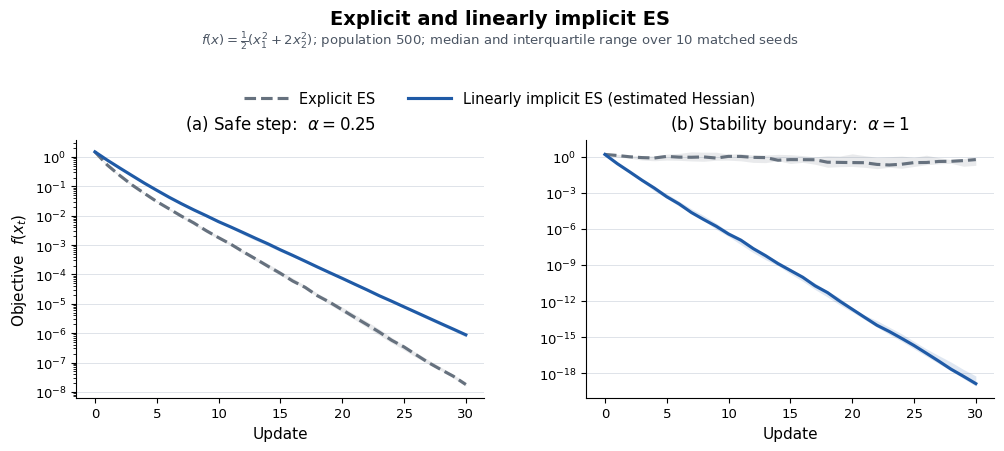

This chart was generated by the following Python code: (Note: this script raises an exception after producing the figure.)
#!/usr/bin/env python3
"""Minimal explicit-versus-implicit ES experiment on a convex quadratic.

The experiment intentionally has only two optimization methods:

* explicit ES: ``x <- x - alpha * g_hat``;
* linearly implicit ES: ``x <- x - alpha * g_hat / (1 + alpha * h_hat)``.

Both ``g_hat`` and the diagonal ``h_hat`` are raw-return Monte Carlo
estimates.  The Hessian estimator uses antithetic pair sums and a
leave-one-pair-out baseline.  There is no replay, trust region, additive
damping, projection, clipping, rank transform, or exact-curvature oracle.
"""

from __future__ import annotations

import argparse
import csv
import hashlib
import json
import os
import platform
from dataclasses import asdict, dataclass
from datetime import datetime, timezone
from pathlib import Path
from typing import Any, Iterable, Sequence

import matplotlib

matplotlib.use("Agg", force=True)
import matplotlib.pyplot as plt  # noqa: E402
import numpy as np  # noqa: E402


EXPERIMENT_VERSION = "1.2.0"
METHODS = ("explicit_es", "linearized_implicit_es")
METHOD_LABELS = {
    "explicit_es": "Explicit ES",
    "linearized_implicit_es": "Linearly implicit ES (estimated Hessian)",
}
RUN_FIELDS = ("seed", "alpha", "method", "update", "x1", "x2", "loss")
CURVATURE_FIELDS = (
    "seed",
    "alpha",
    "update",
    "h11_estimate",
    "h22_estimate",
    "h11_true",
    "h22_true",
    "h11_error",
    "h22_error",
    "denominator_1",
    "denominator_2",
    "implicit_multiplier_1",
    "implicit_multiplier_2",
)


@dataclass(frozen=True)
class ExperimentConfig:
    """Complete configuration for the advisor-facing experiment."""

    population_size: int = 500
    iterations: int = 30
    alphas: tuple[float, float] = (0.25, 1.0)
    seeds: tuple[int, ...] = tuple(range(10))
    sigma: float = 0.1
    hessian_diagonal: tuple[float, float] = (1.0, 2.0)
    initial_point: tuple[float, float] = (1.0, 1.0)
    optimum_point: tuple[float, float] = (0.0, 0.0)
    problem_name: str = "origin"
    master_seed: int = 20260715

    def validate(self) -> None:
        if self.population_size < 4 or self.population_size % 2:
            raise ValueError("population_size must be even and at least four")
        if self.iterations < 1:
            raise ValueError("iterations must be positive")
        if len(self.alphas) != 2 or any(alpha <= 0.0 for alpha in self.alphas):
            raise ValueError("alphas must contain two positive step sizes")
        if not self.alphas[0] < self.alphas[1]:
            raise ValueError("alphas must be ordered as safe then large")
        if not self.seeds or any(seed < 0 for seed in self.seeds):
            raise ValueError("seeds must be nonempty and nonnegative")
        if len(set(self.seeds)) != len(self.seeds):
            raise ValueError("seeds must be unique")
        if self.sigma <= 0.0:
            raise ValueError("sigma must be positive")
        if len(self.hessian_diagonal) != 2 or any(
            value <= 0.0 for value in self.hessian_diagonal
        ):
            raise ValueError("the two Hessian eigenvalues must be positive")
        if len(self.initial_point) != 2:
            raise ValueError("initial_point must be two dimensional")
        if len(self.optimum_point) != 2:
            raise ValueError("optimum_point must be two dimensional")
        if self.problem_name not in {"origin", "shifted"}:
            raise ValueError("problem_name must be 'origin' or 'shifted'")


@dataclass(frozen=True)
class MonteCarloEstimate:
    gradient: np.ndarray
    hessian_diagonal: np.ndarray


@dataclass(frozen=True)
class ExperimentResult:
    runs: tuple[dict[str, Any], ...]
    curvature: tuple[dict[str, Any], ...]


def config_for_problem(problem: str) -> ExperimentConfig:
    """Return the fixed advisor-facing protocol for a named quadratic."""
    if problem == "origin":
        return ExperimentConfig()
    if problem == "shifted":
        return ExperimentConfig(
            initial_point=(3.0, 0.0),
            optimum_point=(2.0, -1.0),
            problem_name="shifted",
        )
    raise ValueError("problem must be 'origin' or 'shifted'")


def quadratic_loss(
    point: np.ndarray,
    hessian_diagonal: np.ndarray,
    optimum_point: np.ndarray | None = None,
) -> float:
    """Return f(x) = 0.5 (x-x*)^T H (x-x*) for diagonal positive H."""
    point = np.asarray(point, dtype=np.float64)
    hessian_diagonal = np.asarray(hessian_diagonal, dtype=np.float64)
    optimum = (
        np.zeros_like(point)
        if optimum_point is None
        else np.asarray(optimum_point, dtype=np.float64)
    )
    displacement = point - optimum
    return float(0.5 * np.dot(hessian_diagonal, displacement**2))


def evaluate_antithetic(
    point: np.ndarray,
    perturbations: np.ndarray,
    sigma: float,
    hessian_diagonal: np.ndarray,
    optimum_point: np.ndarray | None = None,
) -> tuple[np.ndarray, np.ndarray]:
    """Evaluate deterministic loss at x +/- sigma epsilon."""
    plus_points = point[None, :] + sigma * perturbations
    minus_points = point[None, :] - sigma * perturbations
    optimum = (
        np.zeros_like(point)
        if optimum_point is None
        else np.asarray(optimum_point, dtype=np.float64)
    )
    plus = 0.5 * np.sum(
        hessian_diagonal * (plus_points - optimum) ** 2, axis=1
    )
    minus = 0.5 * np.sum(
        hessian_diagonal * (minus_points - optimum) ** 2, axis=1
    )
    return plus, minus


def leave_one_pair_out_baseline(pair_sums: np.ndarray) -> np.ndarray:
    """For each pair, return the mean pair sum over all other pairs."""
    pair_sums = np.asarray(pair_sums, dtype=np.float64)
    if pair_sums.ndim != 1 or len(pair_sums) < 2:
        raise ValueError("at least two one-dimensional pair sums are required")
    return (float(np.sum(pair_sums)) - pair_sums) / float(len(pair_sums) - 1)


def estimate_gradient_and_diagonal_hessian(
    point: np.ndarray,
    perturbations: np.ndarray,
    sigma: float,
    hessian_diagonal: np.ndarray,
    optimum_point: np.ndarray | None = None,
) -> MonteCarloEstimate:
    """Estimate the raw antithetic gradient and diagonal Stein Hessian."""
    perturbations = np.asarray(perturbations, dtype=np.float64)
    if perturbations.ndim != 2 or perturbations.shape[1] != 2:
        raise ValueError("perturbations must have shape (pair_count, 2)")
    plus, minus = evaluate_antithetic(
        np.asarray(point, dtype=np.float64),
        perturbations,
        sigma,
        np.asarray(hessian_diagonal, dtype=np.float64),
        optimum_point,
    )
    gradient = np.mean(
        (plus - minus)[:, None] * perturbations, axis=0
    ) / (2.0 * sigma)

    pair_sums = plus + minus
    baseline = leave_one_pair_out_baseline(pair_sums)
    pair_signal = pair_sums - baseline
    diagonal = np.mean(
        pair_signal[:, None] * (perturbations**2 - 1.0), axis=0
    ) / (2.0 * sigma**2)
    return MonteCarloEstimate(gradient=gradient, hessian_diagonal=diagonal)


def explicit_step(gradient: np.ndarray, alpha: float) -> np.ndarray:
    return -alpha * np.asarray(gradient, dtype=np.float64)


def linearly_implicit_step(
    gradient: np.ndarray,
    hessian_diagonal: np.ndarray,
    alpha: float,
) -> tuple[np.ndarray, np.ndarray, np.ndarray]:
    """Solve the diagonal linearized implicit equation without safeguards."""
    denominator = 1.0 + alpha * np.asarray(
        hessian_diagonal, dtype=np.float64
    )
    if np.any(denominator == 0.0):
        raise FloatingPointError("the unsafeguarded implicit system is singular")
    multiplier = 1.0 / denominator
    step = -alpha * multiplier * np.asarray(gradient, dtype=np.float64)
    if not np.all(np.isfinite(step)):
        raise FloatingPointError("the unsafeguarded implicit step is nonfinite")
    return step, denominator, multiplier


def _perturbations(config: ExperimentConfig, seed: int, update: int) -> np.ndarray:
    """Generate a batch shared across methods and step-size panels."""
    sequence = np.random.SeedSequence([config.master_seed, seed, update])
    rng = np.random.default_rng(sequence)
    return rng.normal(size=(config.population_size // 2, 2))


def _run_row(
    seed: int,
    alpha: float,
    method: str,
    update: int,
    point: np.ndarray,
    hessian_diagonal: np.ndarray,
    optimum_point: np.ndarray,
) -> dict[str, Any]:
    return {
        "seed": seed,
        "alpha": alpha,
        "method": method,
        "update": update,
        "x1": float(point[0]),
        "x2": float(point[1]),
        "loss": quadratic_loss(point, hessian_diagonal, optimum_point),
    }


def run_experiment(config: ExperimentConfig) -> ExperimentResult:
    """Run both methods with matched Monte Carlo batches."""
    config.validate()
    hessian = np.asarray(config.hessian_diagonal, dtype=np.float64)
    initial = np.asarray(config.initial_point, dtype=np.float64)
    optimum = np.asarray(config.optimum_point, dtype=np.float64)
    runs: list[dict[str, Any]] = []
    curvature: list[dict[str, Any]] = []

    for alpha in config.alphas:
        for seed in config.seeds:
            states = {method: initial.copy() for method in METHODS}
            for method in METHODS:
                runs.append(
                    _run_row(
                        seed,
                        alpha,
                        method,
                        0,
                        states[method],
                        hessian,
                        optimum,
                    )
                )

            for update in range(1, config.iterations + 1):
                # This exact perturbation matrix is used by both methods.  The
                # alpha is deliberately absent from the seed sequence so both
                # panels also use matched random numbers.
                eps = _perturbations(config, seed, update - 1)

                explicit_estimate = estimate_gradient_and_diagonal_hessian(
                    states["explicit_es"],
                    eps,
                    config.sigma,
                    hessian,
                    optimum,
                )
                states["explicit_es"] += explicit_step(
                    explicit_estimate.gradient, alpha
                )

                implicit_estimate = estimate_gradient_and_diagonal_hessian(
                    states["linearized_implicit_es"],
                    eps,
                    config.sigma,
                    hessian,
                    optimum,
                )
                implicit_update, denominator, multiplier = linearly_implicit_step(
                    implicit_estimate.gradient,
                    implicit_estimate.hessian_diagonal,
                    alpha,
                )
                states["linearized_implicit_es"] += implicit_update

                estimate_h = implicit_estimate.hessian_diagonal
                curvature.append(
                    {
                        "seed": seed,
                        "alpha": alpha,
                        "update": update,
                        "h11_estimate": float(estimate_h[0]),
                        "h22_estimate": float(estimate_h[1]),
                        "h11_true": float(hessian[0]),
                        "h22_true": float(hessian[1]),
                        "h11_error": float(estimate_h[0] - hessian[0]),
                        "h22_error": float(estimate_h[1] - hessian[1]),
                        "denominator_1": float(denominator[0]),
                        "denominator_2": float(denominator[1]),
                        "implicit_multiplier_1": float(multiplier[0]),
                        "implicit_multiplier_2": float(multiplier[1]),
                    }
                )
                for method in METHODS:
                    if not np.all(np.isfinite(states[method])):
                        raise FloatingPointError(
                            f"{method} became nonfinite at alpha={alpha}, "
                            f"seed={seed}, update={update}"
                        )
                    runs.append(
                        _run_row(
                            seed,
                            alpha,
                            method,
                            update,
                            states[method],
                            hessian,
                            optimum,
                        )
                    )

    return ExperimentResult(runs=tuple(runs), curvature=tuple(curvature))


def _atomic_write_csv(
    path: Path, fields: Sequence[str], rows: Iterable[dict[str, Any]]
) -> None:
    path.parent.mkdir(parents=True, exist_ok=True)
    temporary = path.with_name(f".{path.name}.tmp")
    with temporary.open("w", encoding="utf-8", newline="") as handle:
        writer = csv.DictWriter(handle, fieldnames=fields, extrasaction="raise")
        writer.writeheader()
        writer.writerows(rows)
    os.replace(temporary, path)


def _atomic_write_text(path: Path, value: str) -> None:
    path.parent.mkdir(parents=True, exist_ok=True)
    temporary = path.with_name(f".{path.name}.tmp")
    temporary.write_text(value, encoding="utf-8")
    os.replace(temporary, path)


def _sha256(path: Path) -> str:
    digest = hashlib.sha256()
    with path.open("rb") as handle:
        for block in iter(lambda: handle.read(1024 * 1024), b""):
            digest.update(block)
    return digest.hexdigest()


def _objective_plain(config: ExperimentConfig) -> str:
    if config.problem_name == "origin":
        return "0.5 * (x1^2 + 2*x2^2)"
    return "0.5 * ((x1 - 2)^2 + 2*(x2 + 1)^2)"


def _objective_latex(config: ExperimentConfig) -> str:
    if config.problem_name == "origin":
        return r"f(x)=\frac{1}{2}(x_1^2+2x_2^2)"
    return r"f(x)=\frac{1}{2}[(x_1-2)^2+2(x_2+1)^2]"


def _plot_trajectories(
    path_pdf: Path,
    path_png: Path,
    config: ExperimentConfig,
    runs: Sequence[dict[str, Any]],
) -> None:
    colors = {
        "explicit_es": "#66717E",
        "linearized_implicit_es": "#1F5AA6",
    }
    linestyles = {"explicit_es": "--", "linearized_implicit_es": "-"}
    plt.rcParams.update(
        {
            "font.family": "DejaVu Sans",
            "font.size": 10.5,
            "axes.labelsize": 11,
            "axes.titlesize": 12,
            "legend.fontsize": 10.5,
            "xtick.labelsize": 9.5,
            "ytick.labelsize": 9.5,
            "axes.linewidth": 0.8,
            "pdf.fonttype": 42,
            "ps.fonttype": 42,
        }
    )
    figure, axes = plt.subplots(1, 2, figsize=(10.2, 4.6), constrained_layout=False)
    updates = np.arange(config.iterations + 1)

    handles = []
    for panel, (axis, alpha) in enumerate(zip(axes, config.alphas, strict=True)):
        for method in METHODS:
            matrix = np.asarray(
                [
                    [
                        float(row["loss"])
                        for row in runs
                        if float(row["alpha"]) == alpha
                        and int(row["seed"]) == seed
                        and row["method"] == method
                    ]
                    for seed in config.seeds
                ],
                dtype=np.float64,
            )
            if matrix.shape != (len(config.seeds), config.iterations + 1):
                raise RuntimeError("trajectory rows are incomplete or out of order")
            median = np.median(matrix, axis=0)
            lower = np.quantile(matrix, 0.25, axis=0)
            upper = np.quantile(matrix, 0.75, axis=0)
            positive_floor = np.finfo(np.float64).tiny
            line = axis.plot(
                updates,
                np.maximum(median, positive_floor),
                color=colors[method],
                linestyle=linestyles[method],
                linewidth=2.25,
                label=METHOD_LABELS[method],
                zorder=3,
            )[0]
            axis.fill_between(
                updates,
                np.maximum(lower, positive_floor),
                np.maximum(upper, positive_floor),
                color=colors[method],
                alpha=0.14,
                linewidth=0,
                zorder=2,
            )
            if panel == 0:
                handles.append(line)

        label = "Safe step" if panel == 0 else "Stability boundary"
        axis.set_title(f"({chr(97 + panel)}) {label}:  $\\alpha={alpha:g}$", pad=8)
        axis.set_yscale("log")
        axis.set_xlabel("Update")
        axis.grid(axis="y", color="#D9DEE5", linewidth=0.7, alpha=0.85)
        axis.spines["top"].set_visible(False)
        axis.spines["right"].set_visible(False)
        axis.tick_params(direction="out", length=3.5, width=0.8)
    axes[0].set_ylabel(r"Objective  $f(x_t)$")

    figure.suptitle(
        "Explicit and linearly implicit ES",
        x=0.5,
        y=0.975,
        fontsize=14,
        fontweight="semibold",
    )
    figure.text(
        0.5,
        0.905,
        (
            f"${_objective_latex(config)}$; "
            f"population {config.population_size}; median and interquartile range "
            f"over {len(config.seeds)} matched seeds"
        ),
        ha="center",
        va="center",
        fontsize=9.5,
        color="#4B5563",
    )
    figure.legend(
        handles=handles,
        labels=[METHOD_LABELS[method] for method in METHODS],
        loc="upper center",
        bbox_to_anchor=(0.5, 0.825),
        ncol=2,
        frameon=False,
        handlelength=3.0,
        columnspacing=2.2,
    )
    figure.subplots_adjust(left=0.085, right=0.985, bottom=0.13, top=0.69, wspace=0.25)

    metadata = {
        "Title": (
            "Explicit and linearly implicit ES on a "
            f"{config.problem_name}-centered convex quadratic"
        ),
        "Author": "DIIWES experiment",
        "Subject": "Raw-loss trajectories with an estimated diagonal Hessian",
    }
    temporary_pdf = path_pdf.with_name(f".{path_pdf.name}.tmp")
    temporary_png = path_png.with_name(f".{path_png.name}.tmp")
    figure.savefig(
        temporary_pdf,
        format="pdf",
        bbox_inches="tight",
        facecolor="white",
        metadata=metadata,
    )
    figure.savefig(
        temporary_png,
        format="png",
        dpi=300,
        bbox_inches="tight",
        facecolor="white",
        metadata={"Title": metadata["Title"]},
    )
    plt.close(figure)
    os.replace(temporary_pdf, path_pdf)
    os.replace(temporary_png, path_png)


def _median_final_loss(
    result: ExperimentResult, alpha: float, method: str, iterations: int
) -> float:
    values = [
        float(row["loss"])
        for row in result.runs
        if float(row["alpha"]) == alpha
        and row["method"] == method
        and int(row["update"]) == iterations
    ]
    return float(np.median(values))


def _median_final_point(
    result: ExperimentResult, alpha: float, method: str, iterations: int
) -> tuple[float, float]:
    values = np.asarray(
        [
            [float(row["x1"]), float(row["x2"])]
            for row in result.runs
            if float(row["alpha"]) == alpha
            and row["method"] == method
            and int(row["update"]) == iterations
        ],
        dtype=np.float64,
    )
    if values.ndim != 2 or values.shape[1] != 2:
        raise RuntimeError("final-coordinate rows are incomplete")
    median = np.median(values, axis=0)
    return float(median[0]), float(median[1])


def _render_report(config: ExperimentConfig, result: ExperimentResult) -> str:
    h_values = np.asarray(
        [
            [row["h11_estimate"], row["h22_estimate"]]
            for row in result.curvature
        ],
        dtype=np.float64,
    )
    h_mean = np.mean(h_values, axis=0)
    h_std = np.std(h_values, axis=0, ddof=1)
    safe_alpha, boundary_alpha = config.alphas
    initial_loss = quadratic_loss(
        np.asarray(config.initial_point),
        np.asarray(config.hessian_diagonal),
        np.asarray(config.optimum_point),
    )
    safe_explicit = tuple(
        1.0 - safe_alpha * value for value in config.hessian_diagonal
    )
    safe_implicit = tuple(
        1.0 / (1.0 + safe_alpha * value)
        for value in config.hessian_diagonal
    )
    boundary_explicit = tuple(
        1.0 - boundary_alpha * value for value in config.hessian_diagonal
    )
    boundary_implicit = tuple(
        1.0 / (1.0 + boundary_alpha * value)
        for value in config.hessian_diagonal
    )

    def result_row(alpha: float, method: str, label: str) -> str:
        x1, x2 = _median_final_point(result, alpha, method, config.iterations)
        loss = _median_final_loss(result, alpha, method, config.iterations)
        return f"| {alpha:g} | {label} | {loss:.6g} | {x1:.6g} | {x2:.6g} |"

    lines = [
        "# Minimal estimated-Hessian convex experiment",
        "",
        "## Question",
        "",
        "Does the linearly implicit ES update remain convergent at the explicit",
        "stability boundary when both methods use matched sampled gradients?",
        "",
        "## Problem and two methods",
        "",
        f"The deterministic objective is \\({_objective_latex(config)}\\),",
        rf"with optimum \(x^\star={config.optimum_point}\), so the known Hessian is",
        r"\(H=\operatorname{diag}(1,2)\). The code does",
        "not give this known Hessian to the implicit optimizer; it estimates the",
        "diagonal from the same raw antithetic population.",
        "",
        r"- Explicit ES: \(x_{t+1}=x_t-\alpha\widehat g_t\).",
        r"- Implicit ES: \(x_{t+1}=x_t-\alpha(I+\alpha\widehat H_t)^{-1}\widehat g_t\),",
        r"  using the estimated diagonal \(\widehat H_t\).",
        "",
        "The shifted run is a translation-invariance check: its initial",
        r"displacement is \(x_0-x^\star=(1,1)\), exactly matching the",
        "origin-centered run. Therefore the two problems should have identical",
        "loss, gradient-displacement, and Hessian-estimate trajectories; only",
        "the absolute coordinates should be translated by the new optimum.",
        "",
        "## Fixed settings",
        "",
        f"- Initial point: `{config.initial_point}`; initial loss: "
        f"`{initial_loss:g}`; optimum: `{config.optimum_point}`.",
        f"- Population: `{config.population_size}` = "
        f"`{config.population_size // 2}` antithetic pairs.",
        f"- Updates: `{config.iterations}`; perturbation scale: `{config.sigma:g}`.",
        f"- Matched seeds: `{len(config.seeds)}`.",
        f"- Safe step size: `{safe_alpha:g}`; explicit stability boundary: `{boundary_alpha:g}`.",
        "- The environment is deterministic. The only randomness is ES sampling.",
        "- Each method and each step-size panel receives the same perturbations",
        "  for a given seed and update.",
        "",
        "There is no replay, trust region, additive damping, curvature projection,",
        "curvature clipping, multiplier clipping, rank shaping, or oracle update.",
        "The coordinate-wise factor `1 / (1 + alpha * h_hat)` is the direct",
        "solution of the linearized implicit equation, not an added safeguard.",
        "",
        "For this quadratic, the largest eigenvalue is 2, so explicit gradient",
        r"descent is stable only for \(0<\alpha<2/\lambda_{\max}=1\). The",
        "true-curvature contraction factors below explain the two selected panels;",
        "the optimizer itself still uses sampled gradients and Hessian estimates.",
        "",
        "| Step size | Explicit factors | Implicit factors |",
        "| ---: | ---: | ---: |",
        (
            f"| {safe_alpha:g} | \\({safe_explicit[0]:.2f},\\ "
            f"{safe_explicit[1]:.2f}\\) | \\({safe_implicit[0]:.2f},\\ "
            f"{safe_implicit[1]:.2f}\\) |"
        ),
        (
            f"| {boundary_alpha:g} | \\({boundary_explicit[0]:.2f},\\ "
            f"{boundary_explicit[1]:.2f}\\) | \\({boundary_implicit[0]:.2f},\\ "
            f"{boundary_implicit[1]:.2f}\\) |"
        ),
        "",
        "## Result",
        "",
        "Median final convex loss and component-wise median final coordinates",
        "across matched seeds:",
        "",
        "| Step size | Method | Final loss | Final median x1 | Final median x2 |",
        "| ---: | :--- | ---: | ---: | ---: |",
        result_row(safe_alpha, "explicit_es", "Explicit ES"),
        result_row(
            safe_alpha,
            "linearized_implicit_es",
            "Implicit ES (estimated Hessian)",
        ),
        result_row(boundary_alpha, "explicit_es", "Explicit ES"),
        result_row(
            boundary_alpha,
            "linearized_implicit_es",
            "Implicit ES (estimated Hessian)",
        ),
        "",
        "At the safe step size, explicit ES moves faster because it does not",
        "attenuate the update. At the stability boundary, its high-curvature",
        "displacement coordinate oscillates instead of contracting, whereas the implicit",
        "denominator uses estimated curvature and continues to converge.",
        "",
        "## Curvature check",
        "",
        "Across all recorded implicit updates, the estimated diagonal mean and",
        "standard deviation were:",
        "",
        "| Coordinate | True Hessian | Estimate mean | Estimate SD |",
        "| ---: | ---: | ---: | ---: |",
        f"| 1 | {config.hessian_diagonal[0]:g} | {h_mean[0]:.6g} | {h_std[0]:.6g} |",
        f"| 2 | {config.hessian_diagonal[1]:g} | {h_mean[1]:.6g} | {h_std[1]:.6g} |",
        "",
        "`curvature.csv` records every exact estimate, denominator, and implicit",
        "multiplier. `runs.csv` records the raw loss and both coordinates at every",
        "update. The figure uses raw convex loss and contains no aggregate score.",
        "",
    ]
    return "\n".join(lines)


def write_outputs(
    output_dir: str | os.PathLike[str],
    config: ExperimentConfig,
    result: ExperimentResult,
) -> dict[str, str]:
    """Write CSV data, the clean figure, report, and provenance manifest."""
    root = Path(output_dir)
    figures = root / "figures"
    root.mkdir(parents=True, exist_ok=True)
    figures.mkdir(parents=True, exist_ok=True)
    paths = {
        "runs": root / "runs.csv",
        "curvature": root / "curvature.csv",
        "figure_pdf": figures / "explicit_vs_implicit.pdf",
        "figure_png": figures / "explicit_vs_implicit.png",
        "report": root / "report.md",
        "manifest": root / "manifest.json",
    }

    _atomic_write_csv(paths["runs"], RUN_FIELDS, result.runs)
    _atomic_write_csv(paths["curvature"], CURVATURE_FIELDS, result.curvature)
    _plot_trajectories(
        paths["figure_pdf"], paths["figure_png"], config, result.runs
    )
    _atomic_write_text(paths["report"], _render_report(config, result))

    tracked = {
        name: {
            "path": str(path.relative_to(root)),
            "sha256": _sha256(path),
            "bytes": path.stat().st_size,
        }
        for name, path in paths.items()
        if name != "manifest"
    }
    tracked["runs"]["rows"] = len(result.runs)
    tracked["curvature"]["rows"] = len(result.curvature)
    manifest = {
        "schema_version": 1,
        "experiment_version": EXPERIMENT_VERSION,
        "created_utc": datetime.now(timezone.utc).isoformat(),
        "question": "explicit_ES_versus_linearized_implicit_ES_with_estimated_diagonal_Hessian",
        "problem": {
            "name": config.problem_name,
            "dimension": 2,
            "objective": _objective_plain(config),
            "initial_point": list(config.initial_point),
            "optimum_point": list(config.optimum_point),
            "minimum_value": 0.0,
            "convex": True,
            "deterministic_evaluations": True,
            "known_hessian_used_for_scoring_only": list(config.hessian_diagonal),
        },
        "methods": {
            "explicit_es": "x_next = x - alpha * g_hat",
            "linearized_implicit_es": "x_next = x - alpha * g_hat / (1 + alpha * h_hat_diag)",
        },
        "estimators": {
            "gradient": "raw antithetic return difference",
            "hessian_diagonal": "raw diagonal Stein estimate",
            "curvature_baseline": "leave one antithetic pair out",
        },
        "common_random_numbers": {
            "across_methods": True,
            "across_step_sizes": True,
            "seed_sequence": "[master_seed, seed, update]",
        },
        "excluded_components": [
            "replay",
            "trust_region",
            "additive_damping",
            "curvature_projection",
            "curvature_clipping",
            "multiplier_clipping",
            "rank_shaping",
            "oracle_optimizer",
        ],
        "config": asdict(config),
        "files": tracked,
        "provenance": {
            "source_file": "experiments/simple_convex_estimated_hessian.py",
            "source_sha256": _sha256(Path(__file__).resolve()),
            "python": platform.python_version(),
            "numpy": np.__version__,
            "matplotlib": matplotlib.__version__,
            "platform": platform.platform(),
        },
    }
    _atomic_write_text(
        paths["manifest"],
        json.dumps(manifest, indent=2, sort_keys=True, allow_nan=False) + "\n",
    )
    return {name: str(path) for name, path in paths.items()}


def _parse_args() -> argparse.Namespace:
    parser = argparse.ArgumentParser(description=__doc__)
    parser.add_argument(
        "--problem",
        choices=("origin", "shifted"),
        default="origin",
        help="quadratic optimum: origin=(0,0), shifted=(2,-1)",
    )
    parser.add_argument(
        "--output-dir",
        default=None,
        help="folder for CSV, report, manifest, PDF, and PNG outputs",
    )
    return parser.parse_args()


def main() -> None:
    args = _parse_args()
    config = config_for_problem(args.problem)
    result = run_experiment(config)
    output_dir = args.output_dir
    if output_dir is None:
        output_dir = (
            "results/simple_convex_estimated_hessian"
            if args.problem == "origin"
            else "results/simple_shifted_convex_estimated_hessian"
        )
    outputs = write_outputs(output_dir, config, result)
    print(json.dumps(outputs, indent=2, sort_keys=True))


if __name__ == "__main__":
    main()
